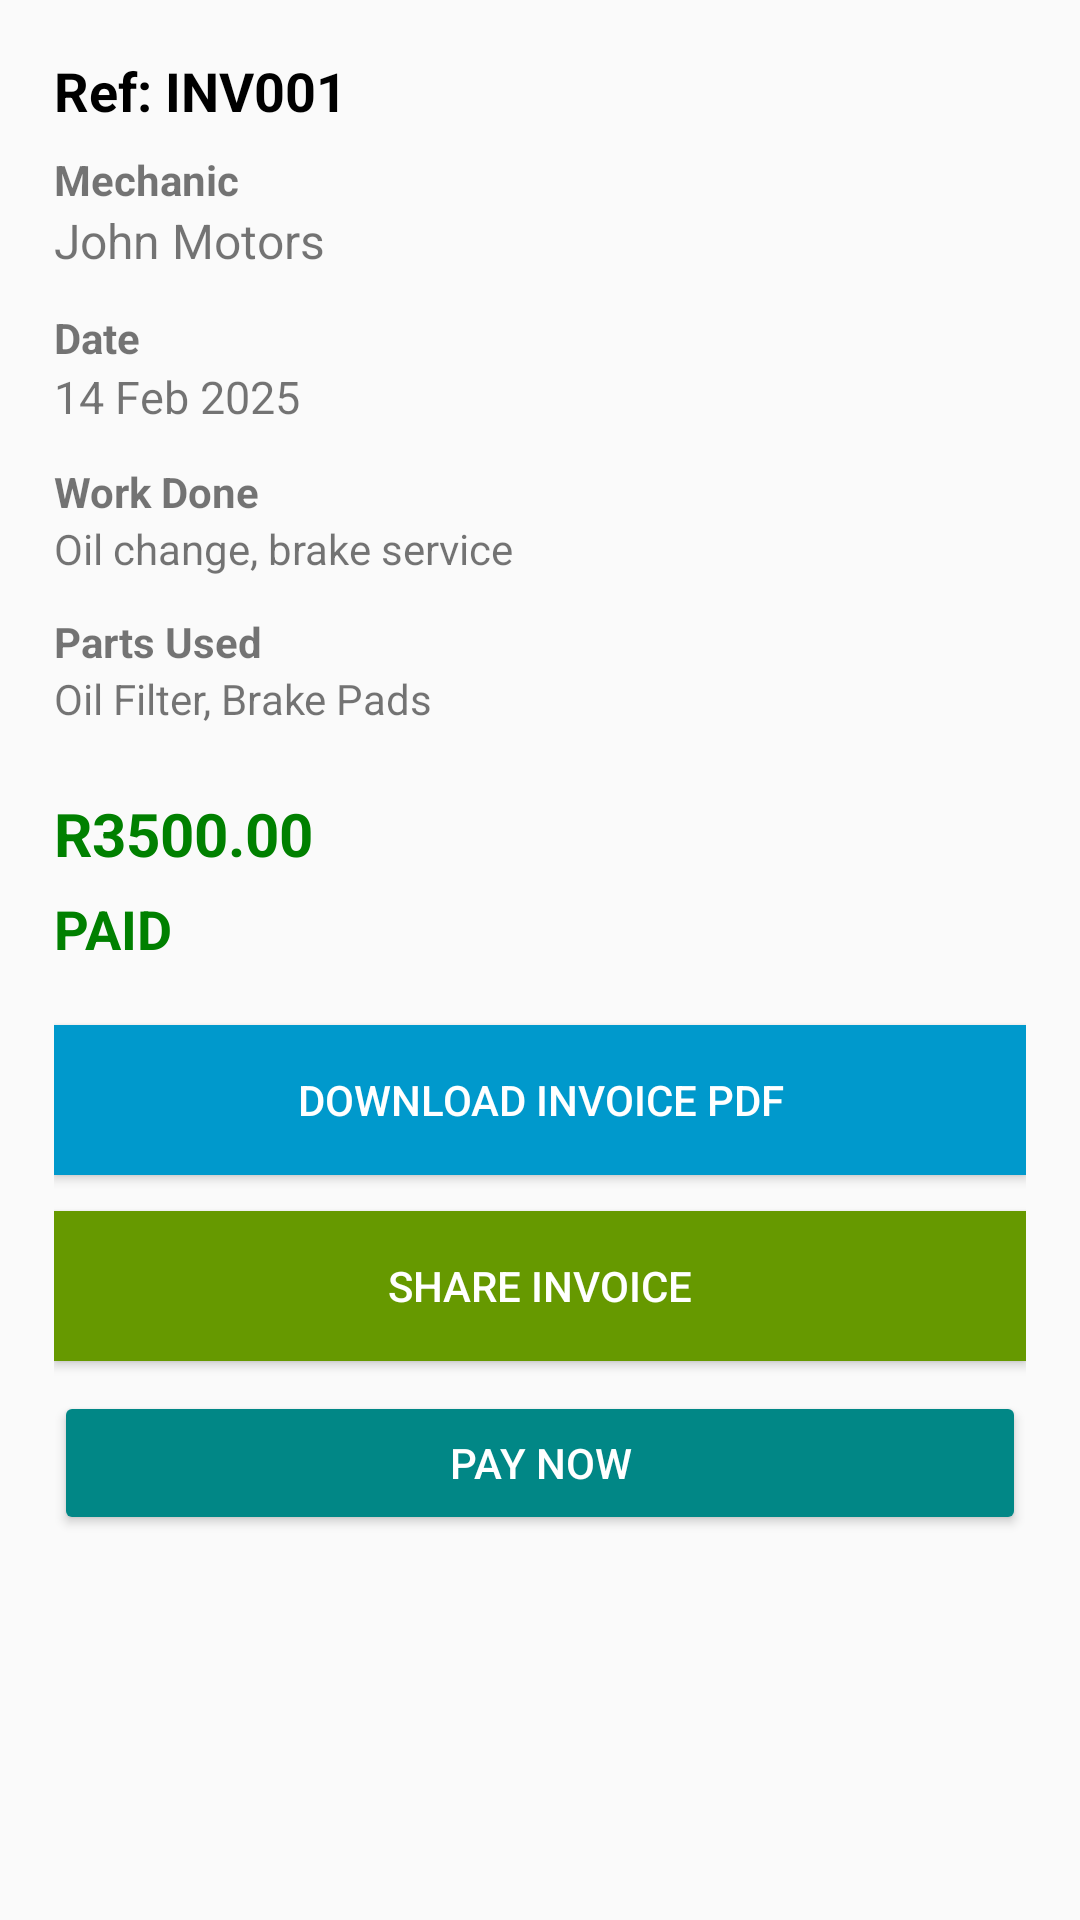

This screen was rendered from an Android layout file. Write that file and the resources it references.
<!-- AndroidManifest.xml: application theme Theme.CarServiceClient -->
<!-- res/layout/activity_invoice_details.xml -->
<?xml version="1.0" encoding="utf-8"?>
<ScrollView xmlns:android="http://schemas.android.com/apk/res/android"
    android:padding="18dp"
    android:background="#FAFAFA"
    android:layout_width="match_parent"
    android:layout_height="match_parent">

    <LinearLayout
        android:orientation="vertical"
        android:layout_width="match_parent"
        android:layout_height="wrap_content">

        
        <TextView
            android:id="@+id/tvInvoiceRef"
            android:layout_width="wrap_content"
            android:layout_height="wrap_content"
            android:text="Ref: INV001"
            android:textStyle="bold"
            android:textSize="18sp"
            android:textColor="#000000"
            android:layout_marginBottom="8dp"/>

        
        <TextView
            android:text="Mechanic"
            android:textStyle="bold"
            android:layout_width="wrap_content"
            android:layout_height="wrap_content"/>

        <TextView
            android:id="@+id/tvMechanic"
            android:layout_width="match_parent"
            android:layout_height="wrap_content"
            android:text="John Motors"
            android:textSize="16sp"
            android:layout_marginBottom="12dp"/>

        
        <TextView
            android:text="Date"
            android:textStyle="bold"
            android:layout_width="wrap_content"
            android:layout_height="wrap_content"/>

        <TextView
            android:id="@+id/tvInvoiceDate"
            android:layout_width="match_parent"
            android:layout_height="wrap_content"
            android:text="14 Feb 2025"
            android:textSize="15sp"
            android:layout_marginBottom="12dp"/>

        
        <TextView
            android:text="Work Done"
            android:textStyle="bold"
            android:layout_width="wrap_content"
            android:layout_height="wrap_content"/>

        <TextView
            android:id="@+id/tvWork"
            android:layout_width="match_parent"
            android:layout_height="wrap_content"
            android:layout_marginBottom="12dp"
            android:text="Oil change, brake service"/>

        
        <TextView
            android:text="Parts Used"
            android:textStyle="bold"
            android:layout_width="wrap_content"
            android:layout_height="wrap_content"/>

        <TextView
            android:id="@+id/tvParts"
            android:layout_width="match_parent"
            android:layout_height="wrap_content"
            android:layout_marginBottom="12dp"
            android:text="Oil Filter, Brake Pads"/>

        
        <TextView
            android:id="@+id/tvCost"
            android:layout_width="wrap_content"
            android:layout_height="wrap_content"
            android:text="R3500.00"
            android:textSize="20sp"
            android:textStyle="bold"
            android:textColor="#008000"
            android:layout_marginTop="10dp"/>

        
        <TextView
            android:id="@+id/tvStatus"
            android:layout_width="wrap_content"
            android:layout_height="wrap_content"
            android:text="PAID"
            android:textSize="18sp"
            android:textStyle="bold"
            android:layout_marginTop="6dp"
            android:textColor="#008000"/>

        
        <Button
            android:id="@+id/btnDownloadPDF"
            android:layout_width="match_parent"
            android:layout_height="50dp"
            android:text="Download Invoice PDF"
            android:background="@android:color/holo_blue_dark"
            android:textColor="#FFFFFF"
            android:layout_marginTop="20dp"/>

        <Button
            android:id="@+id/btnShareInvoice"
            android:layout_width="match_parent"
            android:layout_height="50dp"
            android:text="Share Invoice"
            android:background="@android:color/holo_green_dark"
            android:textColor="#FFFFFF"
            android:layout_marginTop="12dp" />
        <Button
            android:id="@+id/btnPayNow"
            android:layout_width="match_parent"
            android:layout_height="wrap_content"
            android:backgroundTint="@color/teal_700"
            android:layout_marginTop="10dp"
            android:text="Pay Now"
            android:textColor="@android:color/white"/>


    </LinearLayout>
</ScrollView>
<!-- resources referenced by this layout -->
<resources>
  <style name="Theme.CarServiceClient" parent="Theme.MaterialComponents.DayNight.DarkActionBar">
          
          <item name="colorPrimary">@color/purple_500</item>
          <item name="colorPrimaryVariant">@color/purple_700</item>
          <item name="colorOnPrimary">@color/white</item>
          
          <item name="colorSecondary">@color/teal_200</item>
          <item name="colorSecondaryVariant">@color/teal_700</item>
          <item name="colorOnSecondary">@color/black</item>
          
          <item name="android:statusBarColor">?attr/colorPrimaryVariant</item>
          
      </style>
  <!-- not gathered from this repository: default colours our renderer supplied (Android Studio template values) -->
  <color name="purple_500">#FF6200EE</color>
  <color name="purple_700">#FF3700B3</color>
  <color name="teal_200">#FF03DAC5</color>
  <color name="teal_700">#FF018786</color>
  <color name="black">#FF000000</color>
  <color name="white">#FFFFFFFF</color>
</resources>
